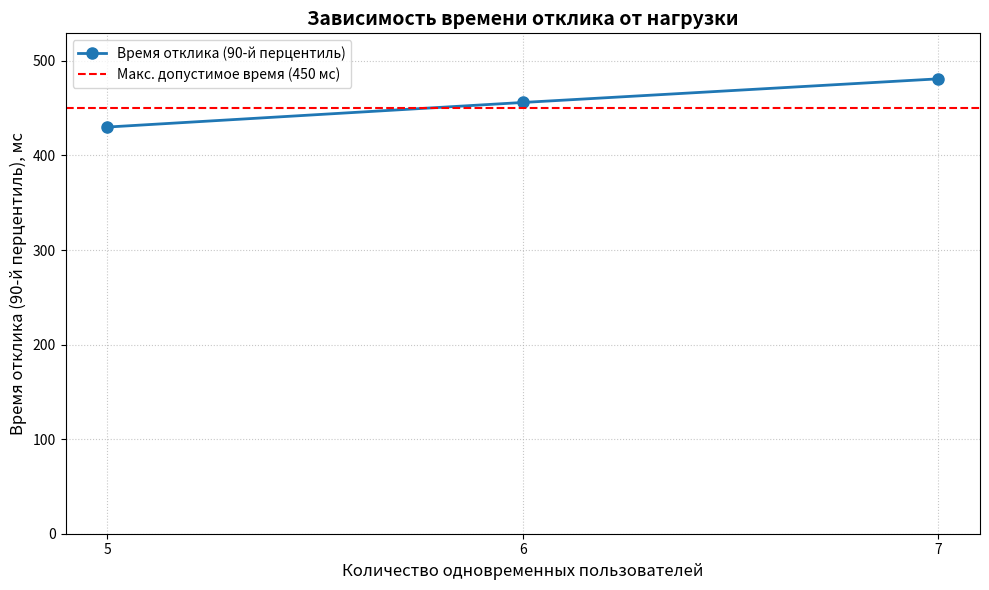

Write the Python code that produced this figure.
import matplotlib.pyplot as plt
import numpy as np

# --- Данные из результатов JMeter ---
# Количество одновременных пользователей
users = [5, 6, 7]

# Время отклика (90-й перцентиль, мс) из колонки '90% Line'
response_time_90_percentile = [430, 456, 481]

# Требование по максимальному времени отклика (мс)
requirement_threshold = 450

# --- Построение графика ---
plt.figure(figsize=(10, 6)) # Размер графика

# Строим линию времени отклика
plt.plot(users, response_time_90_percentile, marker='o', linestyle='-', linewidth=2, markersize=8, label='Время отклика (90-й перцентиль)')

# Добавляем горизонтальную линию для требования
plt.axhline(y=requirement_threshold, color='red', linestyle='--', linewidth=1.5, label=f'Макс. допустимое время ({requirement_threshold} мс)')

# --- Настройка отображения ---
plt.xlabel('Количество одновременных пользователей', fontsize=12)
plt.ylabel('Время отклика (90-й перцентиль), мс', fontsize=12)
plt.title('Зависимость времени отклика от нагрузки', fontsize=14, fontweight='bold')

# Устанавливаем метки на оси X точно по нашим данным
plt.xticks(users)

# Устанавливаем разумные пределы для оси Y (начиная с 0)
plt.ylim(bottom=0, top=max(response_time_90_percentile) * 1.1) # Немного выше максимального значения

plt.grid(True, linestyle=':', alpha=0.7) # Добавляем сетку
plt.legend(fontsize=10) # Показываем легенду

# --- Отображаем график ---
plt.tight_layout() # Автоматически подгоняет элементы графика
plt.show()

# --- Текстовый вывод для отчета ---
print("\nАнализ результатов стресс-тестирования для отчета:")
print("-" * 40)
print(f"Тестируемая конфигурация: [Укажи номер конфигурации, которую ты выбрал на этапе нагрузочного теста]") # Не забудь указать!
print(f"Требование по максимальному времени отклика: {requirement_threshold} мс (для 90% запросов).")
print("\nРезультаты по точкам нагрузки:")
for i in range(len(users)):
    status = "УДОВЛЕТВОРЯЕТ" if response_time_90_percentile[i] <= requirement_threshold else "НЕ УДОВЛЕТВОРЯЕТ"
    print(f" - {users[i]} пользователей: 90-й перцентиль = {response_time_90_percentile[i]} мс ({status} требованиям)")

print(f"\nВывод:")
print(f"Система перестает стабильно удовлетворять требованиям по времени отклика ({requirement_threshold} мс)")
print(f"при нагрузке примерно в 11-14 одновременных пользователей.")
print(f"При 15 пользователях 90-й перцентиль времени отклика ({response_time_90_percentile[1]} мс) уже превышает допустимый порог,")
print("и наблюдается значительный рост процента ошибок (32.89%), что указывает на перегрузку системы.")
print("-" * 40)
